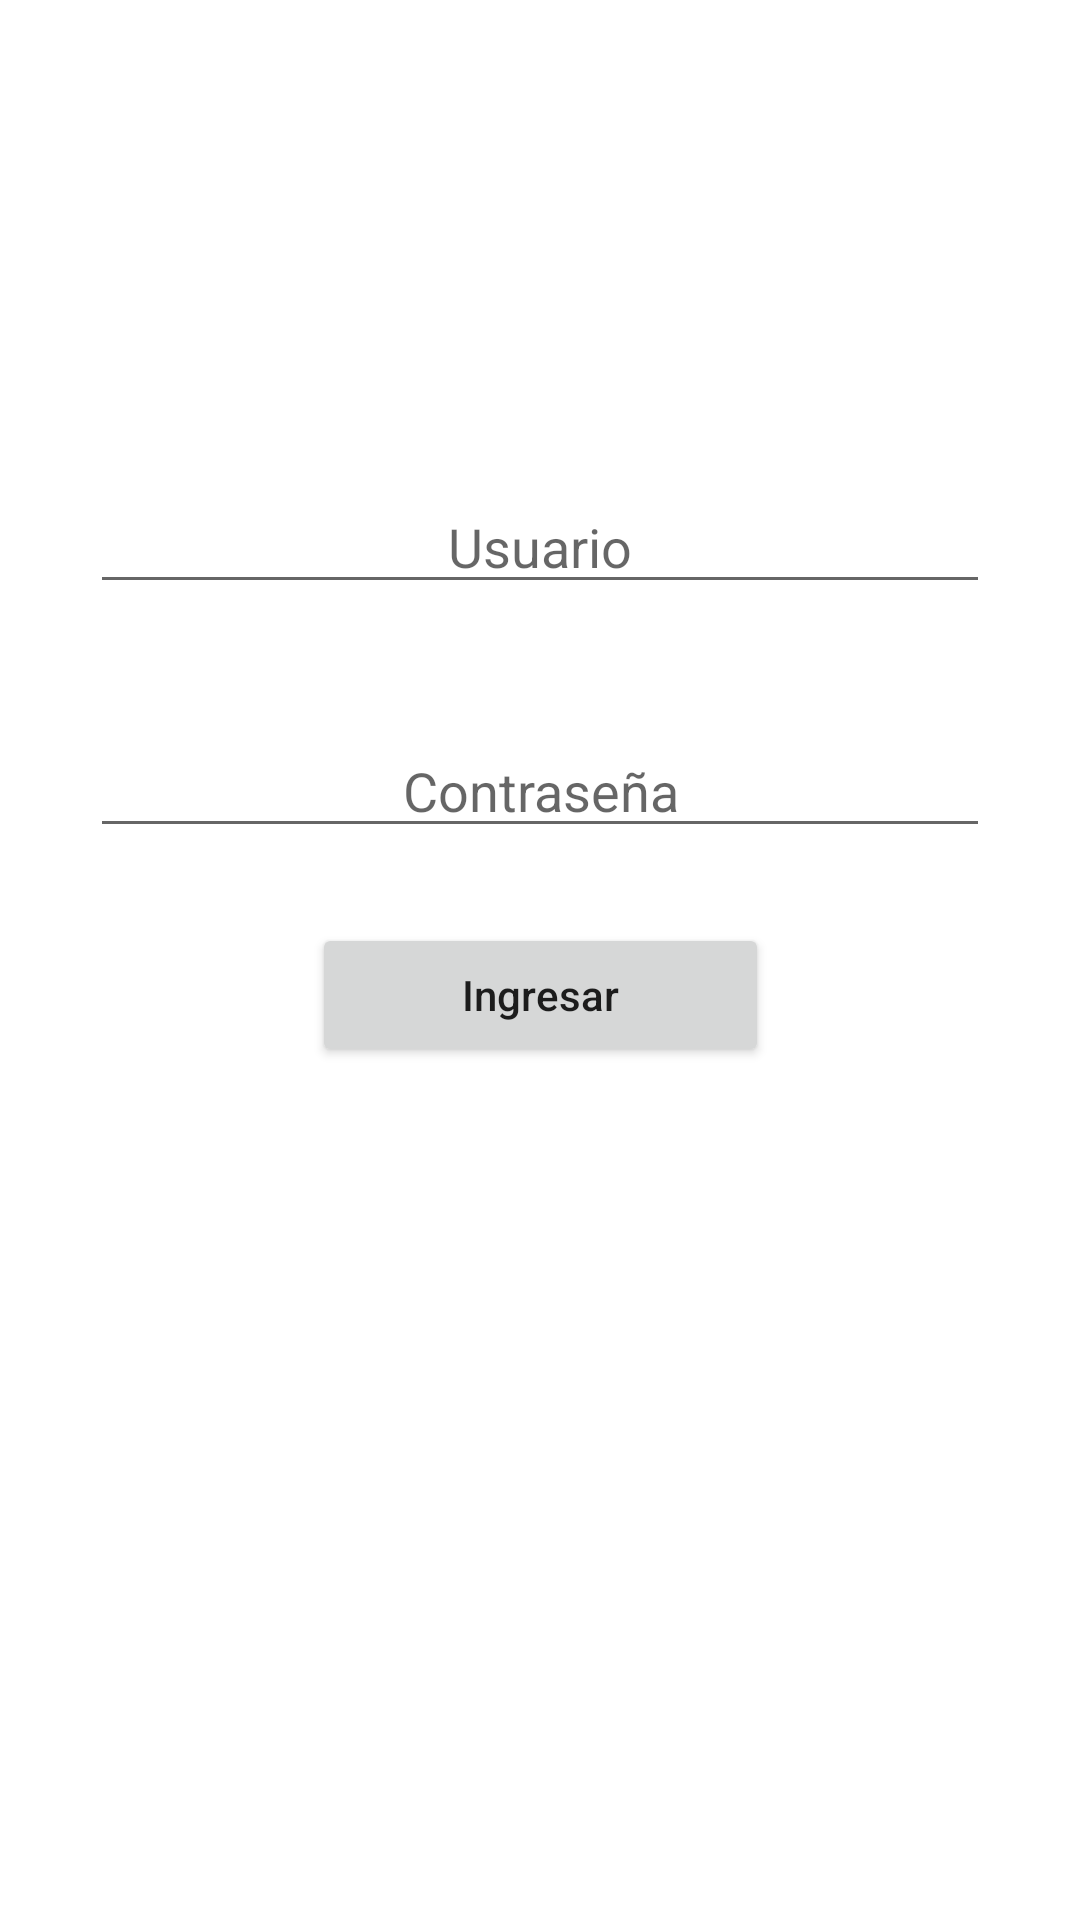

Produce the Android XML layout that renders to this screen, including the resource entries it uses.
<!-- AndroidManifest.xml: application theme Theme.Taskster20 -->
<!-- res/layout/activity_login.xml -->
<?xml version="1.0" encoding="utf-8"?>
<androidx.constraintlayout.widget.ConstraintLayout xmlns:android="http://schemas.android.com/apk/res/android"
    xmlns:app="http://schemas.android.com/apk/res-auto"
    xmlns:tools="http://schemas.android.com/tools"
    android:layout_width="match_parent"
    android:layout_height="match_parent"
    tools:context=".LoginActivity">

    <ImageView
        android:id="@+id/loginIcon"
        android:layout_width="wrap_content"
        android:layout_height="wrap_content"
        android:layout_marginTop="120dp"
        android:src="@drawable/ic_account_circle"
        tools:layout_editor_absoluteX="188dp"
        tools:layout_editor_absoluteY="79dp"
        app:layout_constraintTop_toTopOf="parent"
        app:layout_constraintLeft_toLeftOf="parent"
        app:layout_constraintRight_toRightOf="parent" />

    <EditText
        android:id="@+id/userLogin"
        android:layout_width="match_parent"
        android:layout_height="wrap_content"
        android:layout_marginTop="40dp"
        android:layout_marginStart="30dp"
        android:layout_marginEnd="30dp"
        android:hint="@string/hintUser"
        android:inputType="text"
        android:textAlignment="center"
        app:layout_constraintTop_toBottomOf="@id/loginIcon"
        app:layout_constraintLeft_toLeftOf="parent"
        app:layout_constraintRight_toRightOf="parent" />

    <EditText
        android:id="@+id/passLogin"
        android:layout_width="match_parent"
        android:layout_height="wrap_content"
        android:layout_marginTop="40dp"
        android:layout_marginStart="30dp"
        android:layout_marginEnd="30dp"
        android:hint="@string/hintPass"
        android:inputType="textPassword"
        android:textAlignment="center"
        app:layout_constraintTop_toBottomOf="@+id/userLogin"
        app:layout_constraintLeft_toLeftOf="parent"
        app:layout_constraintRight_toRightOf="parent" />

    <Button
        android:layout_width="wrap_content"
        android:layout_height="wrap_content"
        android:layout_marginTop="25dp"
        android:paddingHorizontal="50dp"
        android:text="@string/buttonLogin"
        android:textAllCaps="false"
        app:layout_constraintTop_toBottomOf="@id/passLogin"
        app:layout_constraintLeft_toLeftOf="parent"
        app:layout_constraintRight_toRightOf="parent" />


</androidx.constraintlayout.widget.ConstraintLayout>
<!-- resources referenced by this layout -->
<resources>
  <string name="buttonLogin">Ingresar</string>
  <string name="hintPass">Contraseña</string>
  <string name="hintUser">Usuario</string>
  <style name="Theme.Taskster20" parent="Theme.MaterialComponents.DayNight.DarkActionBar">
          
          <item name="colorPrimary">@color/purple_500</item>
          <item name="colorPrimaryVariant">@color/purple_700</item>
          <item name="colorOnPrimary">@color/white</item>
          
          <item name="colorSecondary">@color/teal_200</item>
          <item name="colorSecondaryVariant">@color/teal_700</item>
          <item name="colorOnSecondary">@color/black</item>
          
          <item name="android:statusBarColor" tools:targetApi="l">?attr/colorPrimaryVariant</item>
          
      </style>
  <color name="purple_500">#FF6200EE</color>
  <color name="purple_700">#FF3700B3</color>
  <color name="white">#FFFFFFFF</color>
  <color name="teal_200">#FF03DAC5</color>
  <color name="teal_700">#FF018786</color>
  <color name="black">#FF000000</color>
</resources>
